Run: headless pygame with SDL's dummy video driver; simulated clock (each Clock.tick advances the game by its frame time, no real sleeping); random seed 0; keys injected as events and as key.get_pressed() state; no mouse input.
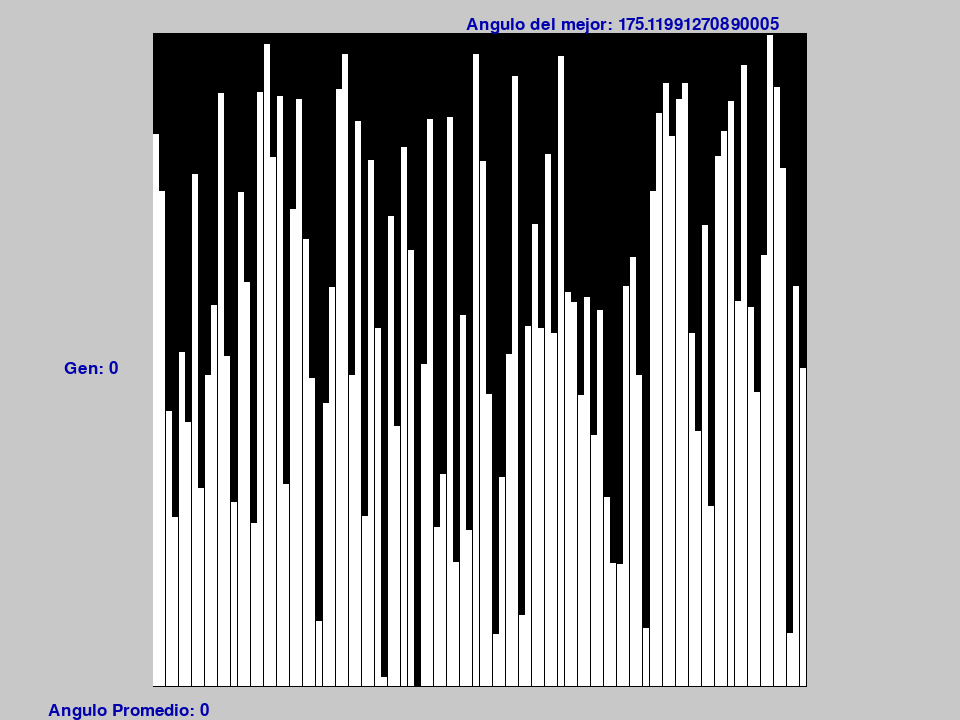
Frame 1 of 4 · flips 1–60 · no input
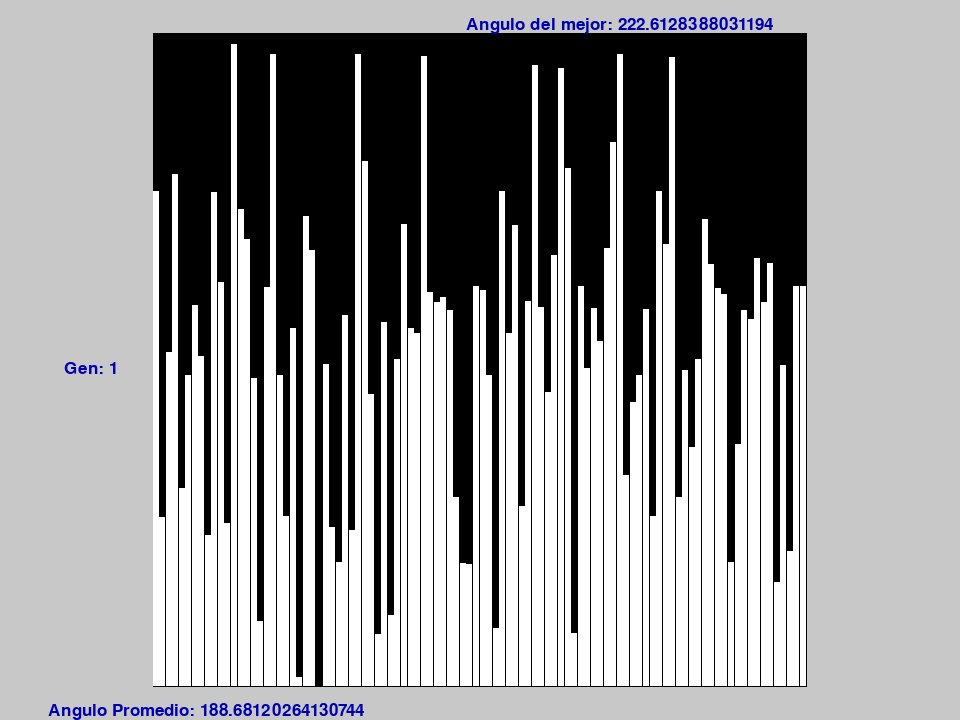
Frame 2 of 4 · flips 61–180 · tapped SPACE, RETURN · held RIGHT (→), D
Frame 3 of 4 · flips 181–300 · held DOWN (↓), S · screen unchanged from frame 2, image omitted
Frame 4 of 4 · flips 301–420 · held LEFT (←), A, UP (↑), W · screen unchanged from frame 3, image omitted

The pygame program that drew these frames:

import random
import math
import operator
import pygame


gray = (200,200,200) #RGB
white = (255,255,255)
black = (0,0,0)
red = (150,0,0)
green = (0,150,0)
blue = (0,0,175)
Width = 960
Height = 720
l = min(Width,Height) // 1.1# Largo de que de la malla en display 
x = (Width - l)//2 # Largo que separa la pantalla a la malla en el eje x
y = (Height - l)//2# Largo que separa la pantalla a la malla en el eje y
FPS = 7
fontl = 25

def neg():
    c = random.random()
    if c < 0.5:
        return -1
    return 1

class Especie:
    def __init__(self,angulo,capacidad = 0):
        self.angulo = angulo
        self.capacidad = capacidad
        
    def cross_over(self,especie):
        a = random.random()
        b = 1 - a
        angulo = self.angulo*a + especie.angulo*b
        return Especie(angulo)

    def mutacion(self,m=0.05):
        det = random.random()
        if det < m:
            u = neg()
            p = u*(360*m)
            self.angulo += p
            
    def determinar_capacidad(self,g,vi=1):
        a = (self.angulo*2*math.pi)/360
        self.capacidad = (2*math.cos(a)*math.sin(a)*(vi**2))/g

    def __str__(self):
        return str(self.angulo)

class Ambiente:
    def __init__(self,cantidad,Especies=[],g = 10):
        self.especies = Especies
        self.g = g
        self.cantidad = cantidad
            
    def generar_inicial(self):
        for i in range(self.cantidad):
            a = random.random()
            angulo = 360*a
            self.especies.append(Especie(angulo))
            
class Seleccion:
    def __init__(self,Ambiente,mortalidad,fertilidad):
        self.ambiente = Ambiente
        self.especies = Ambiente.especies
        self.mortalidad = mortalidad
        self.fertilidad = fertilidad
        self.promedio=0
        
    def det_promedio(self):
        for especie in self.especies:
            self.promedio+= especie.angulo
        self.promedio = self.promedio/len(self.especies)
        
    def determinar(self):
        self.capacidades = []
        for especie in self.especies:
            especie.determinar_capacidad(self.ambiente.g)
            self.capacidades.append([especie.capacidad,especie])  #[[3,object]]
            
    def eliminar(self):
        self.capacidades.sort(key = operator.itemgetter(0))
        factor = int(round(self.ambiente.cantidad*self.mortalidad))
        for s in range(factor):
            self.especies.remove(self.capacidades[0][1])
            self.capacidades.remove(self.capacidades[0])
            
    def generar(self):
        self.capacidades.sort(key = operator.itemgetter(0))
        factor = int(round(self.ambiente.cantidad*self.mortalidad))
        parejas = []
        while len(self.capacidades) % 2 != 0: 
            self.capacidades.remove(self.capacidades[0])
        for i in range(len(self.capacidades)//2):
            u = i*2
            parejas.append([self.capacidades[u][1],self.capacidades[u+1][1]])
            
        for pareja in parejas:
            for fertilidad in range(self.fertilidad):
                nueva_especie = pareja[1].cross_over(pareja[0])
                self.especies.append(nueva_especie)
    def mutacion(self):
        for especie in self.especies:
            especie.mutacion()


        
                
def evolucion(generaciones,mortalidad,fertilidad,cantidad,g=10):
    pygame.init()
    display = pygame.display.set_mode([Width,Height])
    font = pygame.font.SysFont(None, fontl)
    
    def message_to_screen(msg,color,x,y):
        screen_text = font.render(msg, True, color)
        display.blit(screen_text, [x,y])    
        
    pygame.display.set_caption("Nose")
    clock = pygame.time.Clock()
    gen = 0
    ambiente = Ambiente(cantidad)
    ambiente.generar_inicial()
    seleccion = Seleccion(ambiente,mortalidad,fertilidad)
    seleccion.determinar()
    simulacion = True
    while simulacion:
        for event in pygame.event.get():
                if event.type == pygame.QUIT:
                    simulacion = False
                    pygame.quit()
                    quit()
                if event.type == pygame.KEYDOWN:
                    if event.key == pygame.K_RETURN:
                        seleccion.determinar()
                        seleccion.eliminar()
                        seleccion.generar()
                        seleccion.mutacion()
                        seleccion.det_promedio()
                        gen += 1
        d = l/(len(ambiente.especies))
        display.fill(gray)
        display.fill(black, rect = [x,y,l,l])
        dx = x
        for especie in ambiente.especies:
            dy = (y+l)-((l*especie.angulo)/360)
            m = l+y-dy
            display.fill(white, rect = [dx,dy,d,m])
            dx += d
        message_to_screen(("Angulo del mejor: "+str(seleccion.capacidades[-1][1].angulo)),blue,((Width-(fontl*len("Angulo mejor    ")))*(5/6)),y/2)
        message_to_screen(("Gen: "+str(gen)),blue,((Width/15)),Height/2)
        message_to_screen(("Angulo Promedio: "+str(seleccion.promedio)),blue,(Width/20),Height*39/40)
        pygame.display.update()
        
evolucion(25,0.33,1,100)            
            
        
        
        
            
            
        
        
        
